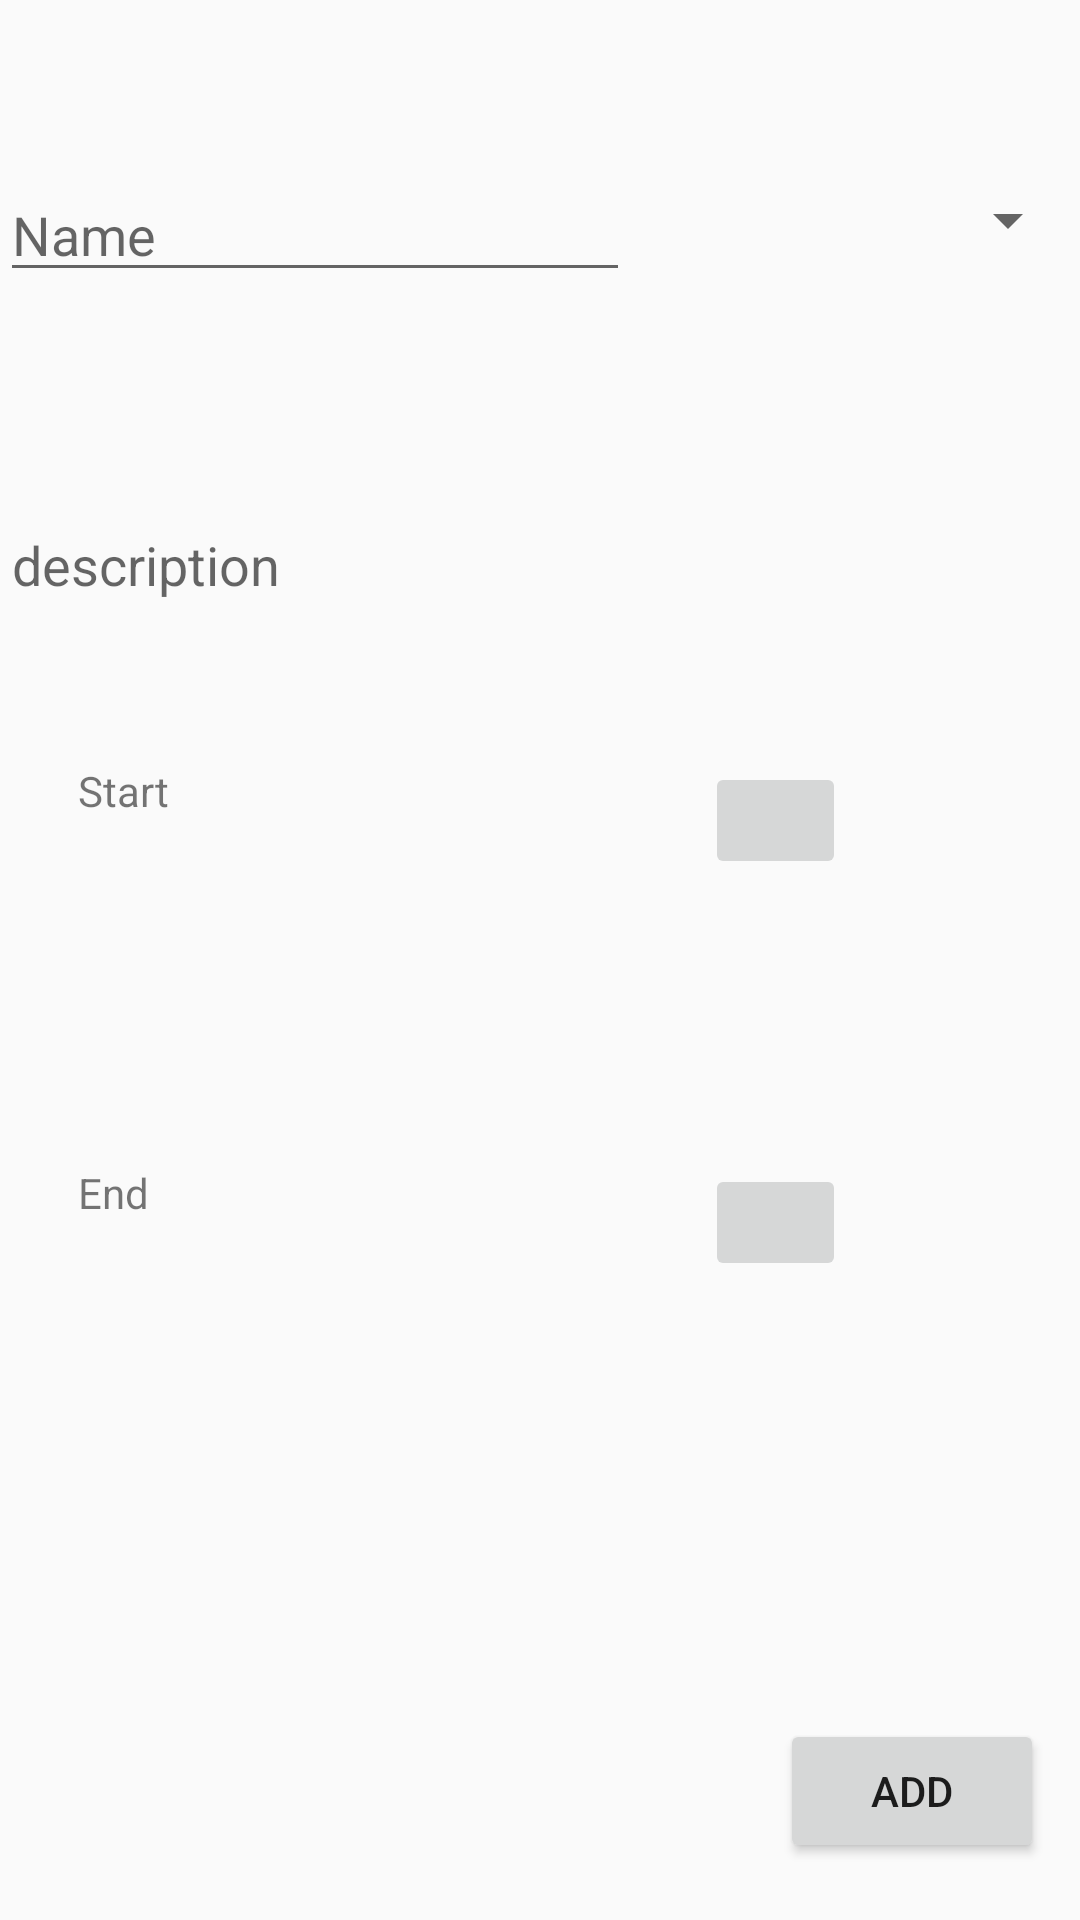

This screen was rendered from an Android layout file. Write that file and the resources it references.
<!-- AndroidManifest.xml: application theme Theme.AppCompat.Light.NoActionBar -->
<!-- res/layout/create_task.xml -->
<?xml version="1.0" encoding="utf-8"?>
<RelativeLayout xmlns:android="http://schemas.android.com/apk/res/android"
    xmlns:app="http://schemas.android.com/apk/res-auto"
    xmlns:tools="http://schemas.android.com/tools"
    android:layout_width="match_parent"
    android:layout_height="match_parent"
    tools:context=".Create_Task">

    <TextView
        android:id="@+id/task_end_date"
        android:layout_width="184dp"
        android:layout_height="32dp"
        android:layout_alignEnd="@+id/task_name_txt"
        android:layout_alignTop="@+id/task_select_end_day"
        android:text="End" />

    <ImageButton
        android:id="@+id/task_select_end_day"
        android:layout_width="47dp"
        android:layout_height="39dp"
        android:layout_alignParentBottom="true"
        android:layout_alignStart="@+id/task_select_start_day"
        android:layout_marginBottom="213dp" />

    <EditText
        android:id="@+id/task_name_txt"
        android:layout_width="wrap_content"
        android:layout_height="wrap_content"
        android:layout_alignParentTop="true"
        android:layout_alignStart="@+id/something"
        android:layout_marginTop="56dp"
        android:ems="10"
        android:hint="Name"
        android:inputType="textPersonName" />

    <Spinner
        android:id="@+id/subject_pick_spinner"
        android:layout_width="156dp"
        android:layout_height="35dp"
        android:layout_alignParentEnd="true"
        android:layout_alignTop="@+id/task_name_txt" />

    <Button
        android:id="@+id/task_add_btn"
        android:layout_width="wrap_content"
        android:layout_height="wrap_content"
        android:layout_alignParentBottom="true"
        android:layout_alignParentEnd="true"
        android:layout_marginBottom="19dp"
        android:layout_marginEnd="12dp"
        android:text="Add" />

    <android.support.design.widget.TextInputLayout
        android:id="@+id/something"
        android:layout_width="209dp"
        android:layout_height="76dp"
        android:layout_alignParentTop="true"
        android:layout_marginTop="144dp"
        android:layout_toStartOf="@+id/subject_pick_spinner">

        <EditText
            android:id="@+id/task_description_txt"
            android:layout_width="wrap_content"
            android:layout_height="107dp"
            android:layout_weight="1"
            android:ems="10"
            android:hint="description"
            android:inputType="textMultiLine" />
    </android.support.design.widget.TextInputLayout>

    <ImageButton
        android:id="@+id/task_select_start_day"
        android:layout_width="47dp"
        android:layout_height="39dp"
        android:layout_alignParentEnd="true"
        android:layout_alignTop="@+id/task_start_date"
        android:layout_marginEnd="78dp" />

    <TextView
        android:id="@+id/task_start_date"
        android:layout_width="184dp"
        android:layout_height="32dp"
        android:layout_alignEnd="@+id/task_name_txt"
        android:layout_alignParentTop="true"
        android:layout_marginTop="254dp"
        android:text="Start" />

</RelativeLayout>
<!-- resources referenced by this layout -->
<resources>

</resources>
